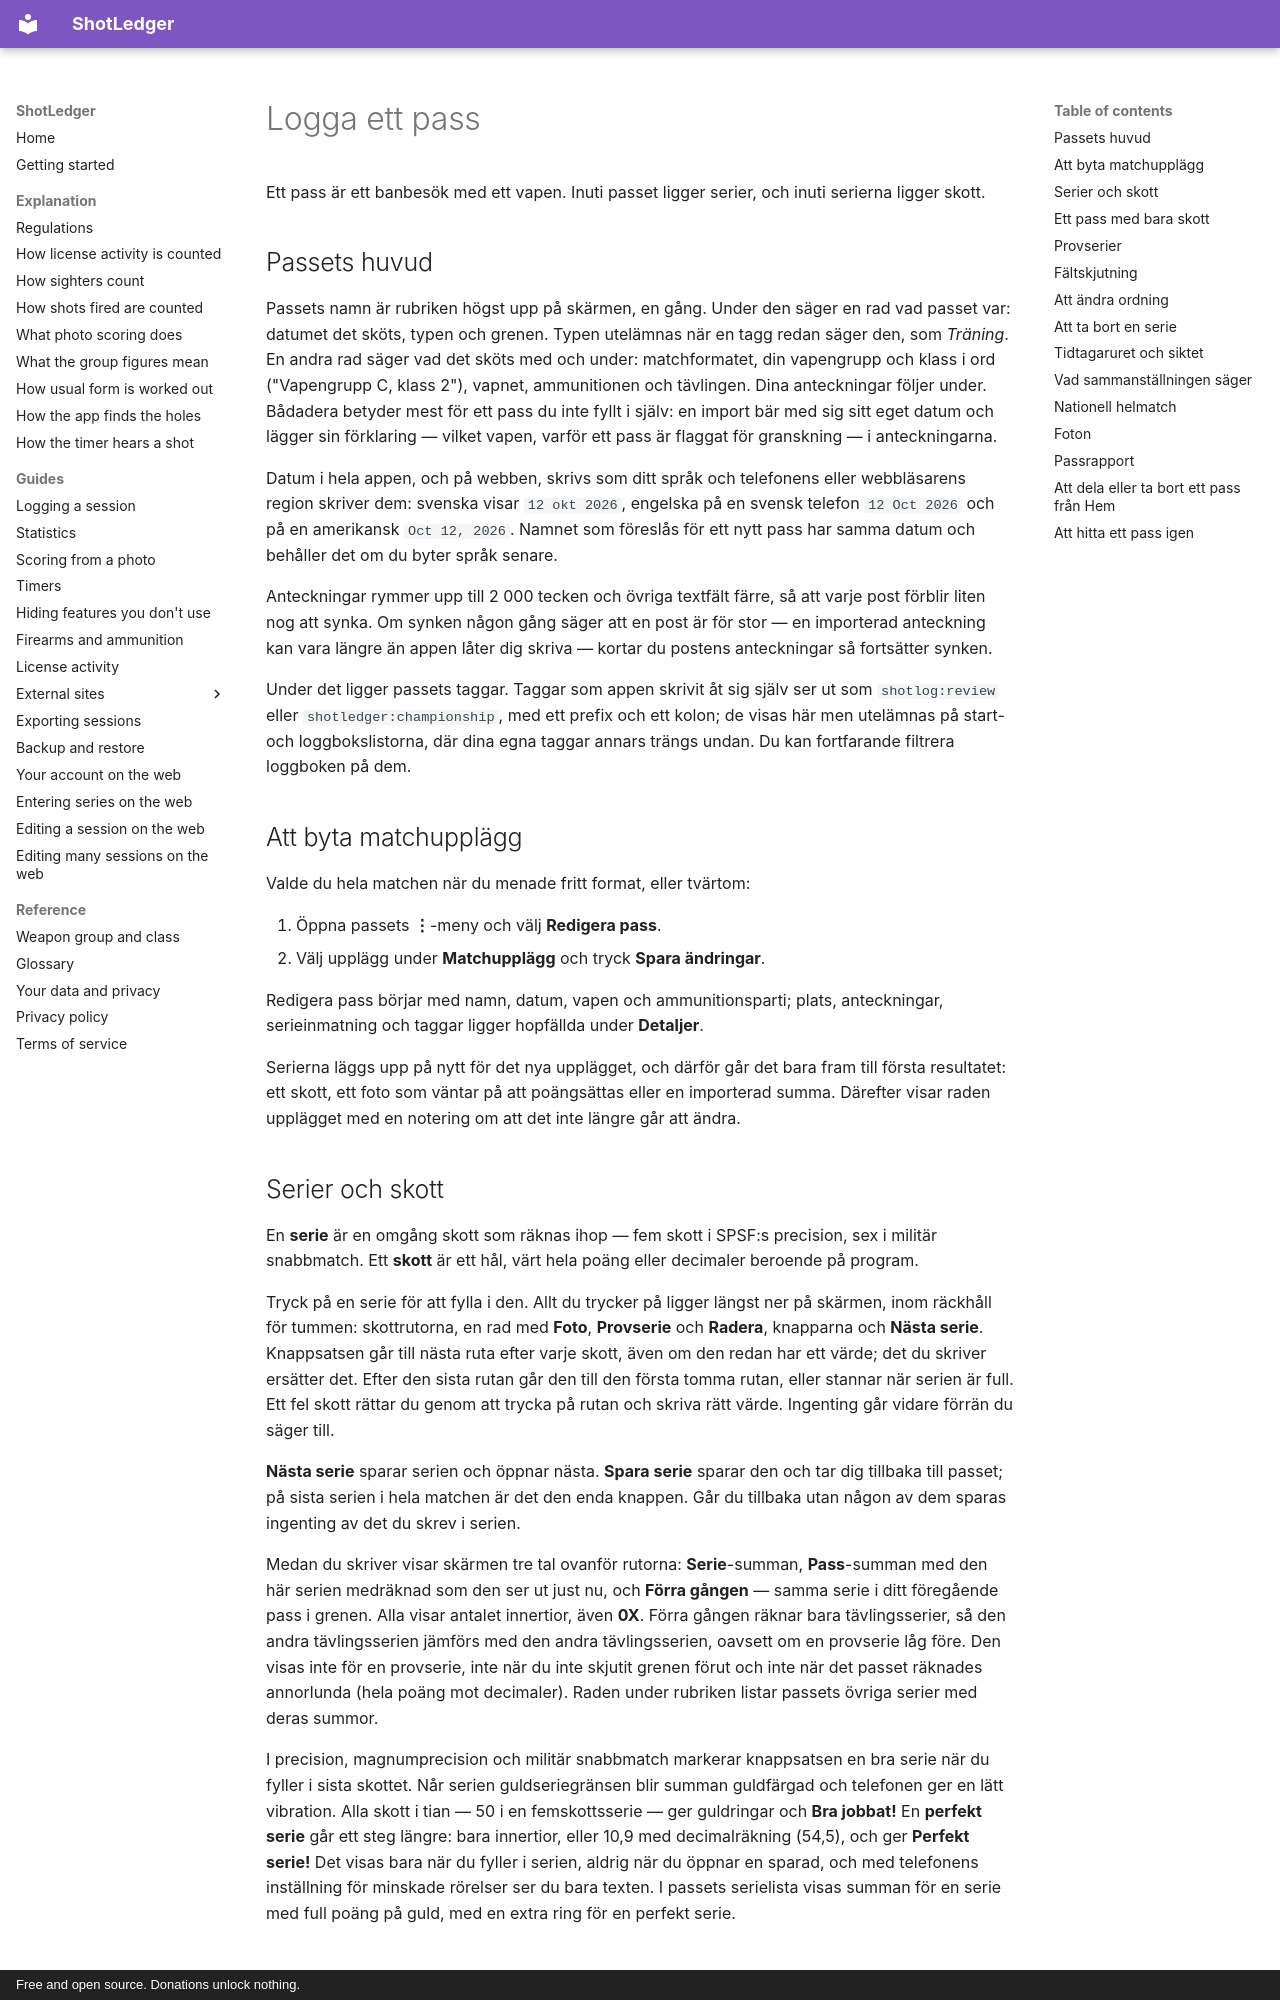

repository: shotledger/shotledger · page: guides/logging-a-session.sv/index.html · generator: mkdocs · copyright: Free and open source. Donations unlock nothing.

# Logga ett pass

Ett pass är ett banbesök med ett vapen. Inuti passet ligger serier, och inuti
serierna ligger skott.

## Passets huvud

Passets namn är rubriken högst upp på skärmen, en gång. Under den säger en rad
vad passet var: datumet det sköts, typen och grenen. Typen utelämnas när en
tagg redan säger den, som _Träning_. En andra rad säger vad det sköts med och
under: matchformatet, din vapengrupp och klass i ord ("Vapengrupp C, klass
2"), vapnet, ammunitionen och tävlingen. Dina anteckningar följer under.
Bådadera betyder mest för ett pass du inte fyllt i själv: en import bär med sig
sitt eget datum och lägger sin förklaring — vilket vapen, varför ett pass är
flaggat för granskning — i anteckningarna.

Datum i hela appen, och på webben, skrivs som ditt språk och telefonens eller
webbläsarens region skriver dem: svenska visar `12 okt 2026`, engelska på en
svensk telefon `12 Oct 2026` och på en amerikansk `Oct 12, 2026`. Namnet som
föreslås för ett nytt pass har samma datum och behåller det om du byter språk
senare.

Anteckningar rymmer upp till 2 000 tecken och övriga textfält färre, så att
varje post förblir liten nog att synka. Om synken någon gång säger att en post
är för stor — en importerad anteckning kan vara längre än appen låter dig
skriva — kortar du postens anteckningar så fortsätter synken.

Under det ligger passets taggar. Taggar som appen skrivit åt sig själv ser
ut som `shotlog:review` eller `shotledger:championship`, med ett prefix och ett
kolon; de visas här men utelämnas på start- och loggbokslistorna, där dina egna
taggar annars trängs undan. Du kan fortfarande filtrera loggboken på dem.

## Att byta matchupplägg

Valde du hela matchen när du menade fritt format, eller tvärtom:

1. Öppna passets **⋮**-meny och välj **Redigera pass**.
2. Välj upplägg under **Matchupplägg** och tryck **Spara ändringar**.

Redigera pass börjar med namn, datum, vapen och ammunitionsparti; plats,
anteckningar, serieinmatning och taggar ligger hopfällda under **Detaljer**.

Serierna läggs upp på nytt för det nya upplägget, och därför går det bara fram
till första resultatet: ett skott, ett foto som väntar på att poängsättas eller
en importerad summa. Därefter visar raden upplägget med en notering om att det
inte längre går att ändra.
